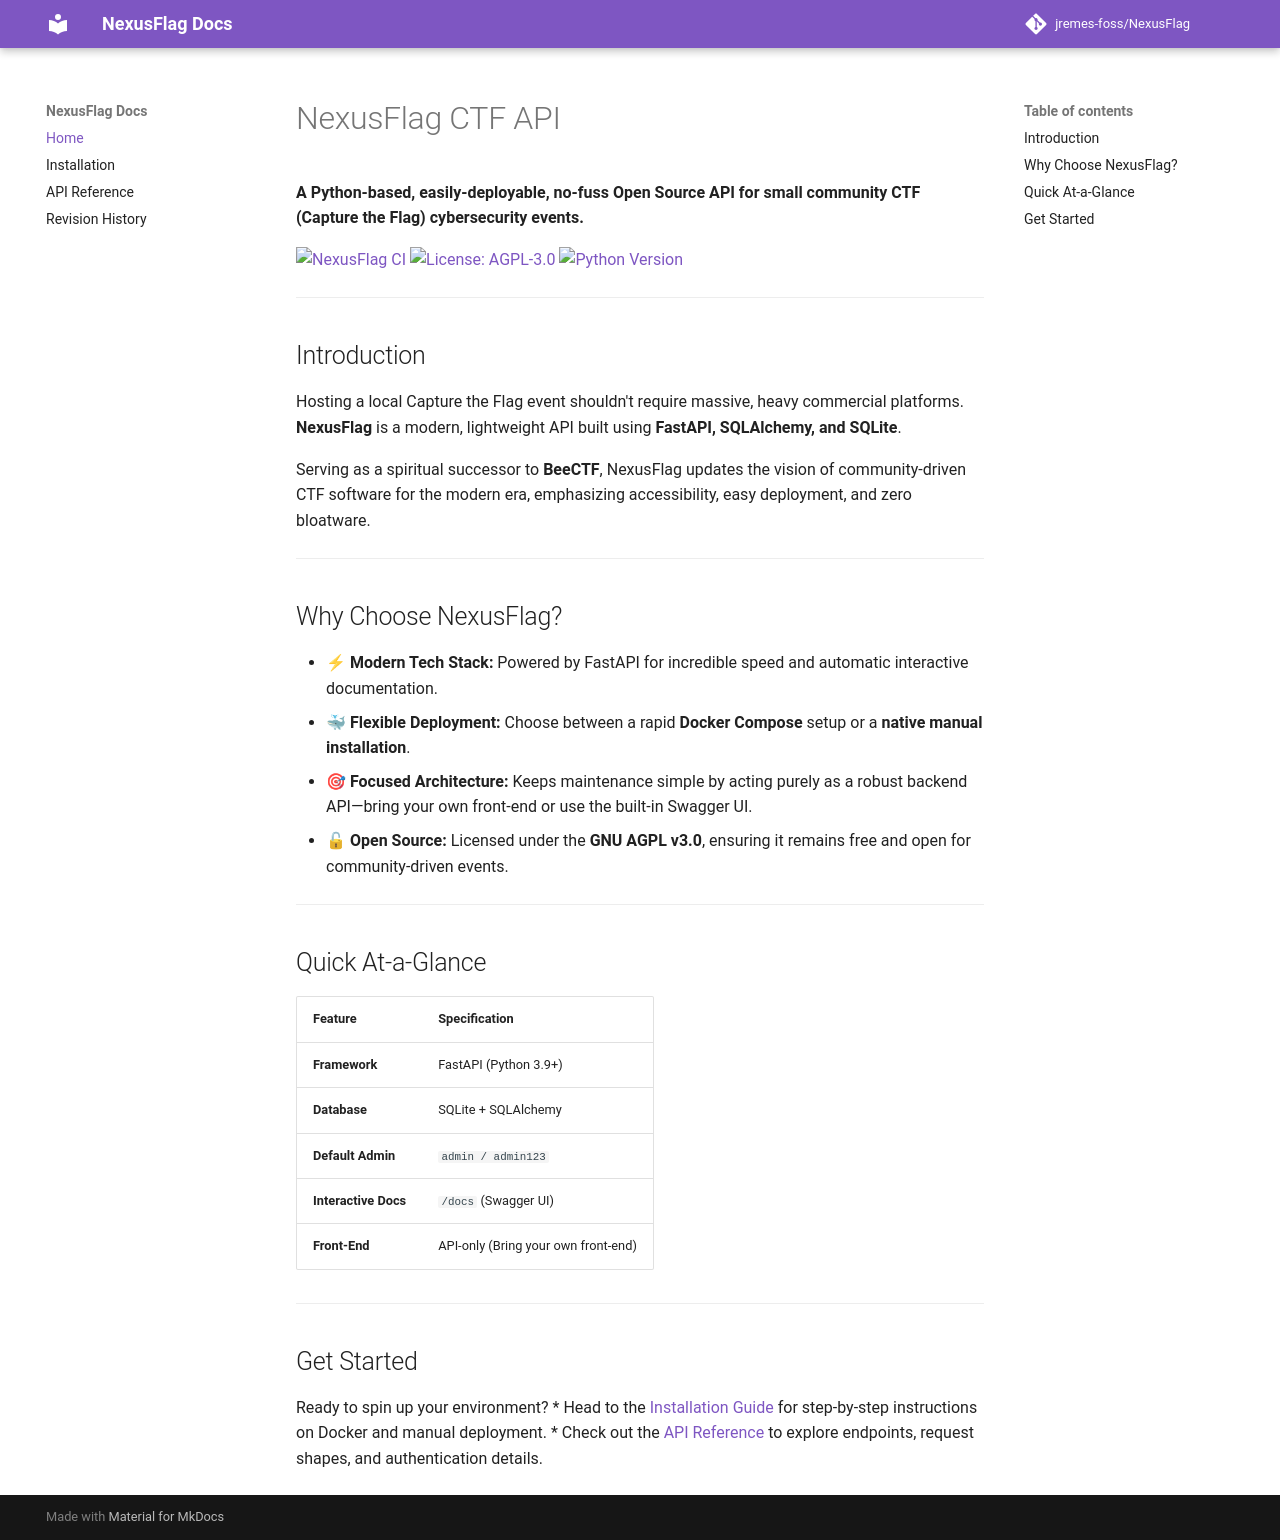

repository: jremes-foss/nexusflag-docs · page: index.html · generator: mkdocs

# NexusFlag CTF API

**A Python-based, easily-deployable, no-fuss Open Source API for small community CTF (Capture the Flag) cybersecurity events.**

[![NexusFlag CI](https://github.com/jremes-foss/NexusFlag/actions/workflows/tests.yml/badge.svg)](https://github.com/jremes-foss/NexusFlag/actions/workflows/tests.yml)
[![License: AGPL-3.0](https://img.shields.io/badge/License-AGPL--3.0-blue.svg)](https://github.com/jremes-foss/NexusFlag/blob/main/LICENSE)
[![Python Version](https://img.shields.io/badge/python-3.9%2B-blue?style=flat-square)](https://www.python.org/)

---

## Introduction

Hosting a local Capture the Flag event shouldn't require massive, heavy commercial platforms. **NexusFlag** is a modern, lightweight API built using **FastAPI, SQLAlchemy, and SQLite**. 

Serving as a spiritual successor to **BeeCTF**, NexusFlag updates the vision of community-driven CTF software for the modern era, emphasizing accessibility, easy deployment, and zero bloatware.

---

## Why Choose NexusFlag?

* **⚡ Modern Tech Stack:** Powered by FastAPI for incredible speed and automatic interactive documentation.
* **🐳 Flexible Deployment:** Choose between a rapid **Docker Compose** setup or a **native manual installation**.
* **🎯 Focused Architecture:** Keeps maintenance simple by acting purely as a robust backend API—bring your own front-end or use the built-in Swagger UI.
* **🔓 Open Source:** Licensed under the **GNU AGPL v3.0**, ensuring it remains free and open for community-driven events.

---

## Quick At-a-Glance

| Feature | Specification |
| :--- | :--- |
| **Framework** | FastAPI (Python 3.9+) |
| **Database** | SQLite + SQLAlchemy |
| **Default Admin** | `admin / admin123` |
| **Interactive Docs** | `/docs` (Swagger UI) |
| **Front-End** | API-only (Bring your own front-end) |

---

## Get Started

Ready to spin up your environment? 
* Head to the [Installation Guide](installation.md) for step-by-step instructions on Docker and manual deployment.
* Check out the [API Reference](api.md) to explore endpoints, request shapes, and authentication details.
